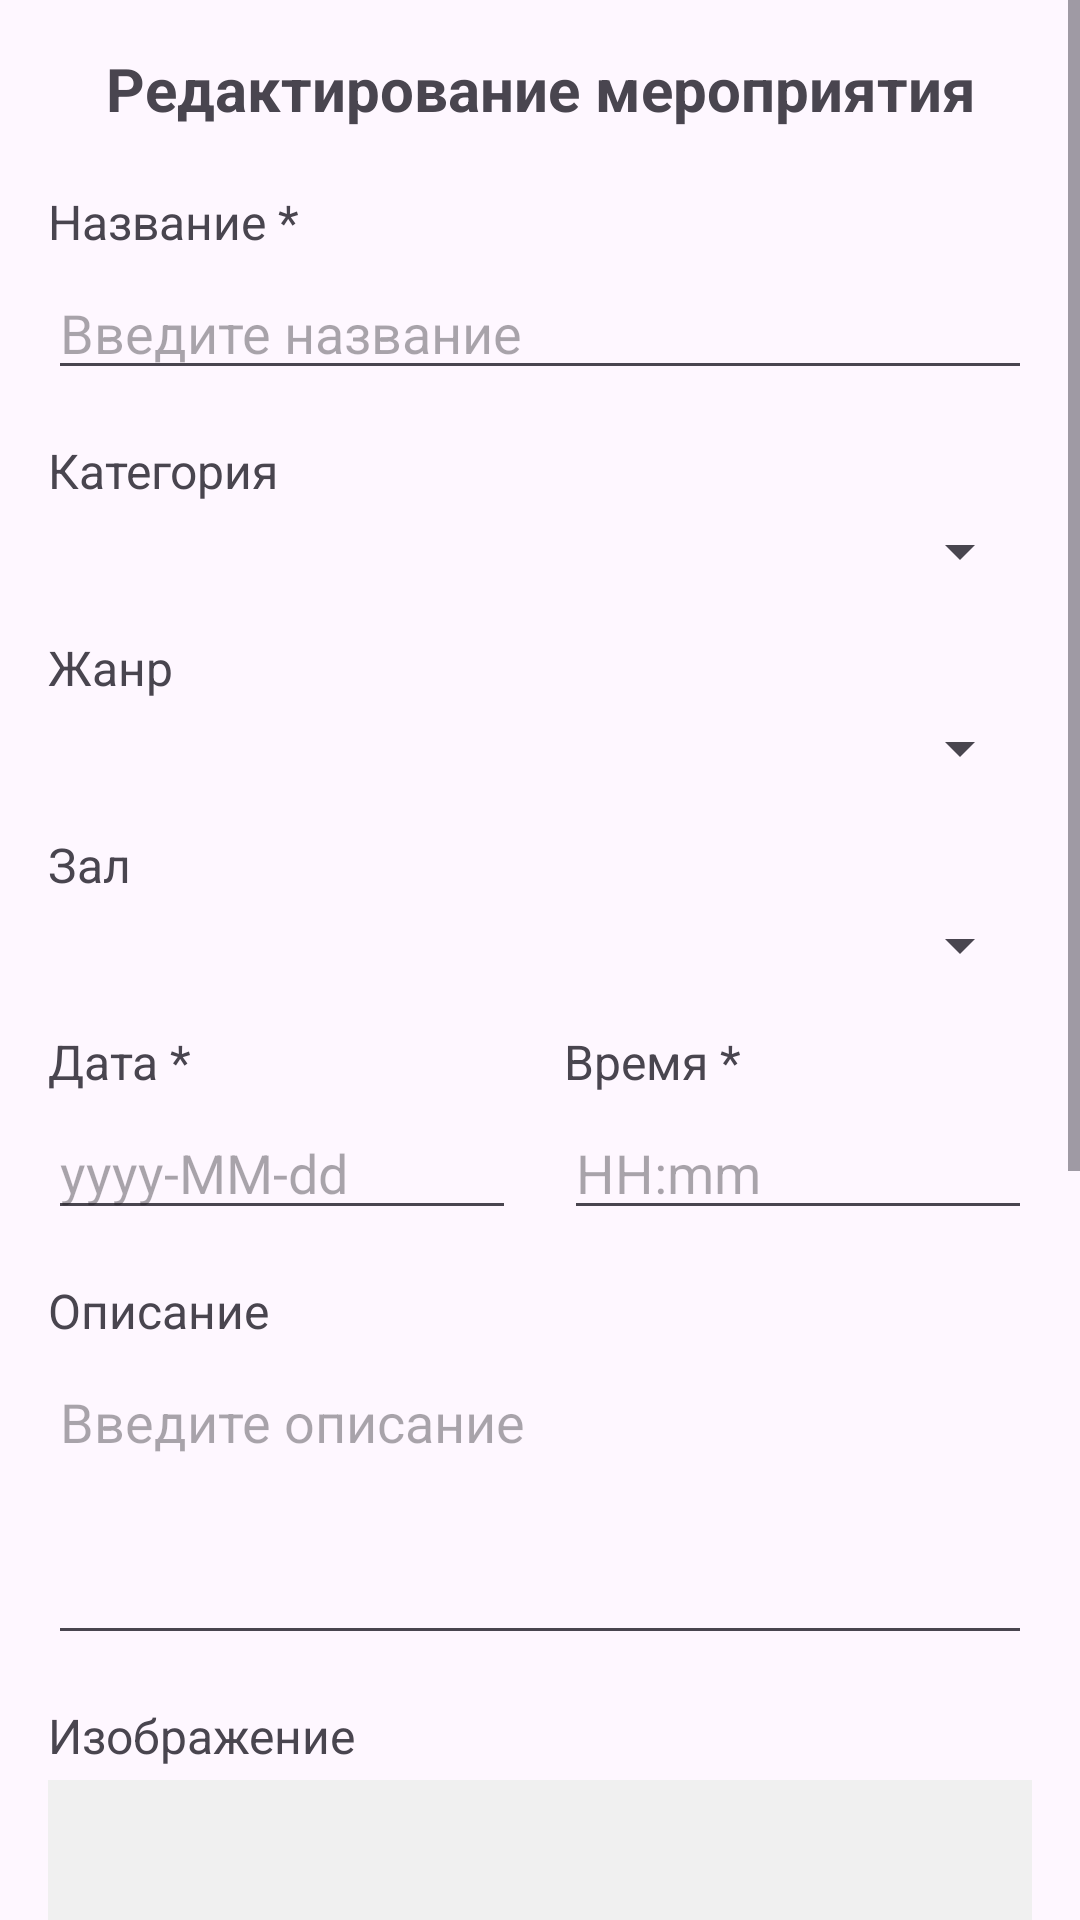

This screen was rendered from an Android layout file. Write that file and the resources it references.
<!-- AndroidManifest.xml: application theme Theme.TicketBooking -->
<!-- res/layout/activity_admin_edit.xml -->
<?xml version="1.0" encoding="utf-8"?>
<ScrollView xmlns:android="http://schemas.android.com/apk/res/android"
    xmlns:app="http://schemas.android.com/apk/res-auto"
    android:layout_width="match_parent"
    android:layout_height="match_parent">

    <LinearLayout
        android:layout_width="match_parent"
        android:layout_height="wrap_content"
        android:orientation="vertical"
        android:padding="16dp">

        <TextView
            android:layout_width="match_parent"
            android:layout_height="wrap_content"
            android:text="Редактирование мероприятия"
            android:textSize="20sp"
            android:textStyle="bold"
            android:gravity="center"
            android:layout_marginBottom="20dp"/>

        
        <TextView
            android:layout_width="match_parent"
            android:layout_height="wrap_content"
            android:text="Название *"
            android:textSize="16sp"
            android:layout_marginBottom="4dp"/>

        <EditText
            android:id="@+id/etTitle"
            android:layout_width="match_parent"
            android:layout_height="wrap_content"
            android:hint="Введите название"
            android:layout_marginBottom="16dp"/>

        
        <TextView
            android:layout_width="match_parent"
            android:layout_height="wrap_content"
            android:text="Категория"
            android:textSize="16sp"
            android:layout_marginBottom="4dp"/>

        <Spinner
            android:id="@+id/spCategory"
            android:layout_width="match_parent"
            android:layout_height="wrap_content"
            android:layout_marginBottom="16dp"/>

        
        <TextView
            android:layout_width="match_parent"
            android:layout_height="wrap_content"
            android:text="Жанр"
            android:textSize="16sp"
            android:layout_marginBottom="4dp"/>

        <Spinner
            android:id="@+id/spGenre"
            android:layout_width="match_parent"
            android:layout_height="wrap_content"
            android:layout_marginBottom="16dp"/>

        
        <TextView
            android:layout_width="match_parent"
            android:layout_height="wrap_content"
            android:text="Зал"
            android:textSize="16sp"
            android:layout_marginBottom="4dp"/>

        <Spinner
            android:id="@+id/spHall"
            android:layout_width="match_parent"
            android:layout_height="wrap_content"
            android:layout_marginBottom="16dp"/>

        
        <LinearLayout
            android:layout_width="match_parent"
            android:layout_height="wrap_content"
            android:orientation="horizontal"
            android:layout_marginBottom="16dp">

            <LinearLayout
                android:layout_width="0dp"
                android:layout_height="wrap_content"
                android:layout_weight="1"
                android:orientation="vertical"
                android:layout_marginEnd="8dp">

                <TextView
                    android:layout_width="match_parent"
                    android:layout_height="wrap_content"
                    android:text="Дата *"
                    android:textSize="16sp"
                    android:layout_marginBottom="4dp"/>

                <EditText
                    android:id="@+id/etDate"
                    android:layout_width="match_parent"
                    android:layout_height="wrap_content"
                    android:hint="yyyy-MM-dd"/>

            </LinearLayout>

            <LinearLayout
                android:layout_width="0dp"
                android:layout_height="wrap_content"
                android:layout_weight="1"
                android:orientation="vertical"
                android:layout_marginStart="8dp">

                <TextView
                    android:layout_width="match_parent"
                    android:layout_height="wrap_content"
                    android:text="Время *"
                    android:textSize="16sp"
                    android:layout_marginBottom="4dp"/>

                <EditText
                    android:id="@+id/etTime"
                    android:layout_width="match_parent"
                    android:layout_height="wrap_content"
                    android:hint="HH:mm"/>

            </LinearLayout>

        </LinearLayout>

        
        <TextView
            android:layout_width="match_parent"
            android:layout_height="wrap_content"
            android:text="Описание"
            android:textSize="16sp"
            android:layout_marginBottom="4dp"/>

        <EditText
            android:id="@+id/etDescription"
            android:layout_width="match_parent"
            android:layout_height="100dp"
            android:hint="Введите описание"
            android:gravity="top"
            android:layout_marginBottom="16dp"/>

        
        <TextView
            android:layout_width="match_parent"
            android:layout_height="wrap_content"
            android:text="Изображение"
            android:textSize="16sp"
            android:layout_marginBottom="4dp"/>

        <ImageView
            android:id="@+id/ivEventImage"
            android:layout_width="match_parent"
            android:layout_height="200dp"
            android:scaleType="centerCrop"
            android:background="#f0f0f0"
            android:layout_marginBottom="8dp"/>

        <Button
            android:id="@+id/btnSelectImage"
            android:layout_width="match_parent"
            android:layout_height="wrap_content"
            android:text="Выбрать новое фото"
            android:layout_marginBottom="24dp"/>

        
        <Button
            android:id="@+id/btnSave"
            android:layout_width="match_parent"
            android:layout_height="wrap_content"
            android:text="Сохранить изменения"
            android:backgroundTint="@color/primary"
            android:textColor="@android:color/white"
            android:layout_marginBottom="8dp"/>

        <Button
            android:id="@+id/btnDelete"
            android:layout_width="match_parent"
            android:layout_height="wrap_content"
            android:text="Удалить мероприятие"
            android:backgroundTint="@android:color/holo_red_dark"
            android:textColor="@android:color/white"
            android:layout_marginBottom="8dp"/>

        <Button
            android:id="@+id/btnBack"
            android:layout_width="match_parent"
            android:layout_height="wrap_content"
            android:text="Назад"/>

    </LinearLayout>

</ScrollView>
<!-- resources referenced by this layout -->
<resources>
  <color name="primary">#673AB7</color>
  <style name="Theme.TicketBooking" parent="Base.Theme.TicketBooking" />
  <style name="Base.Theme.TicketBooking" parent="Theme.Material3.DayNight.NoActionBar">
          
          
      </style>
</resources>
